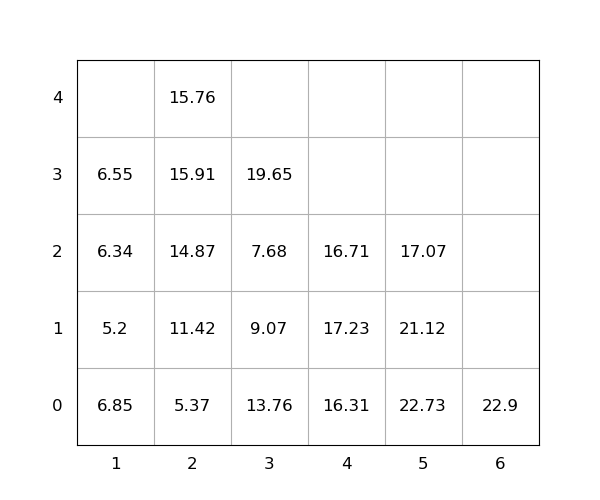

Source data for this figure (header and first rows):
idx, loc_x, loc_y, loc_z, weight, group, score, seq, reloc, size(ft)
1, 2, 0, 0, 5.37, 0, 5.37, 1, 1.0, 20
2, 4, 0, 0, 16.31, 0, 16.31, 2, 0, 20
3, 2, 0, 1, 11.42, 0, 11.42, 3, 1.0, 20
4, 5, 0, 0, 22.73, 0, 22.73, 4, 1.0, 20
5, 5, 0, 1, 21.12, 0, 21.12, 5, 1.0, 20
6, 2, 0, 2, 14.87, 0, 14.87, 6, 1.0, 20
7, 3, 0, 0, 13.76, 0, 13.76, 7, 1.0, 20
8, 3, 0, 1, 9.07, 0, 9.07, 8, 1.0, 20
9, 6, 0, 0, 22.9, 0, 22.9, 9, 0, 20
10, 2, 0, 3, 15.91, 0, 15.91, 10, 1.0, 20
11, 4, 0, 1, 17.23, 0, 17.23, 11, 1.0, 20
12, 3, 0, 2, 7.68, 0, 7.68, 12, 1.0, 20
13, 5, 0, 2, 17.07, 0, 17.07, 13, 1.0, 20
14, 1, 0, 0, 6.85, 0, 6.85, 14, 1.0, 20
15, 1, 0, 1, 5.2, 0, 5.2, 15, 1.0, 20
16, 3, 0, 3, 19.65, 0, 19.65, 16, 1.0, 20
17, 4, 0, 2, 16.71, 0, 16.71, 17, 1.0, 20
18, 1, 0, 2, 6.34, 0, 6.34, 18, 1.0, 20
19, 1, 0, 3, 6.55, 0, 6.55, 19, 1.0, 20
20, 2, 0, 4, 15.76, 0, 15.76, 20, 1.0, 20
